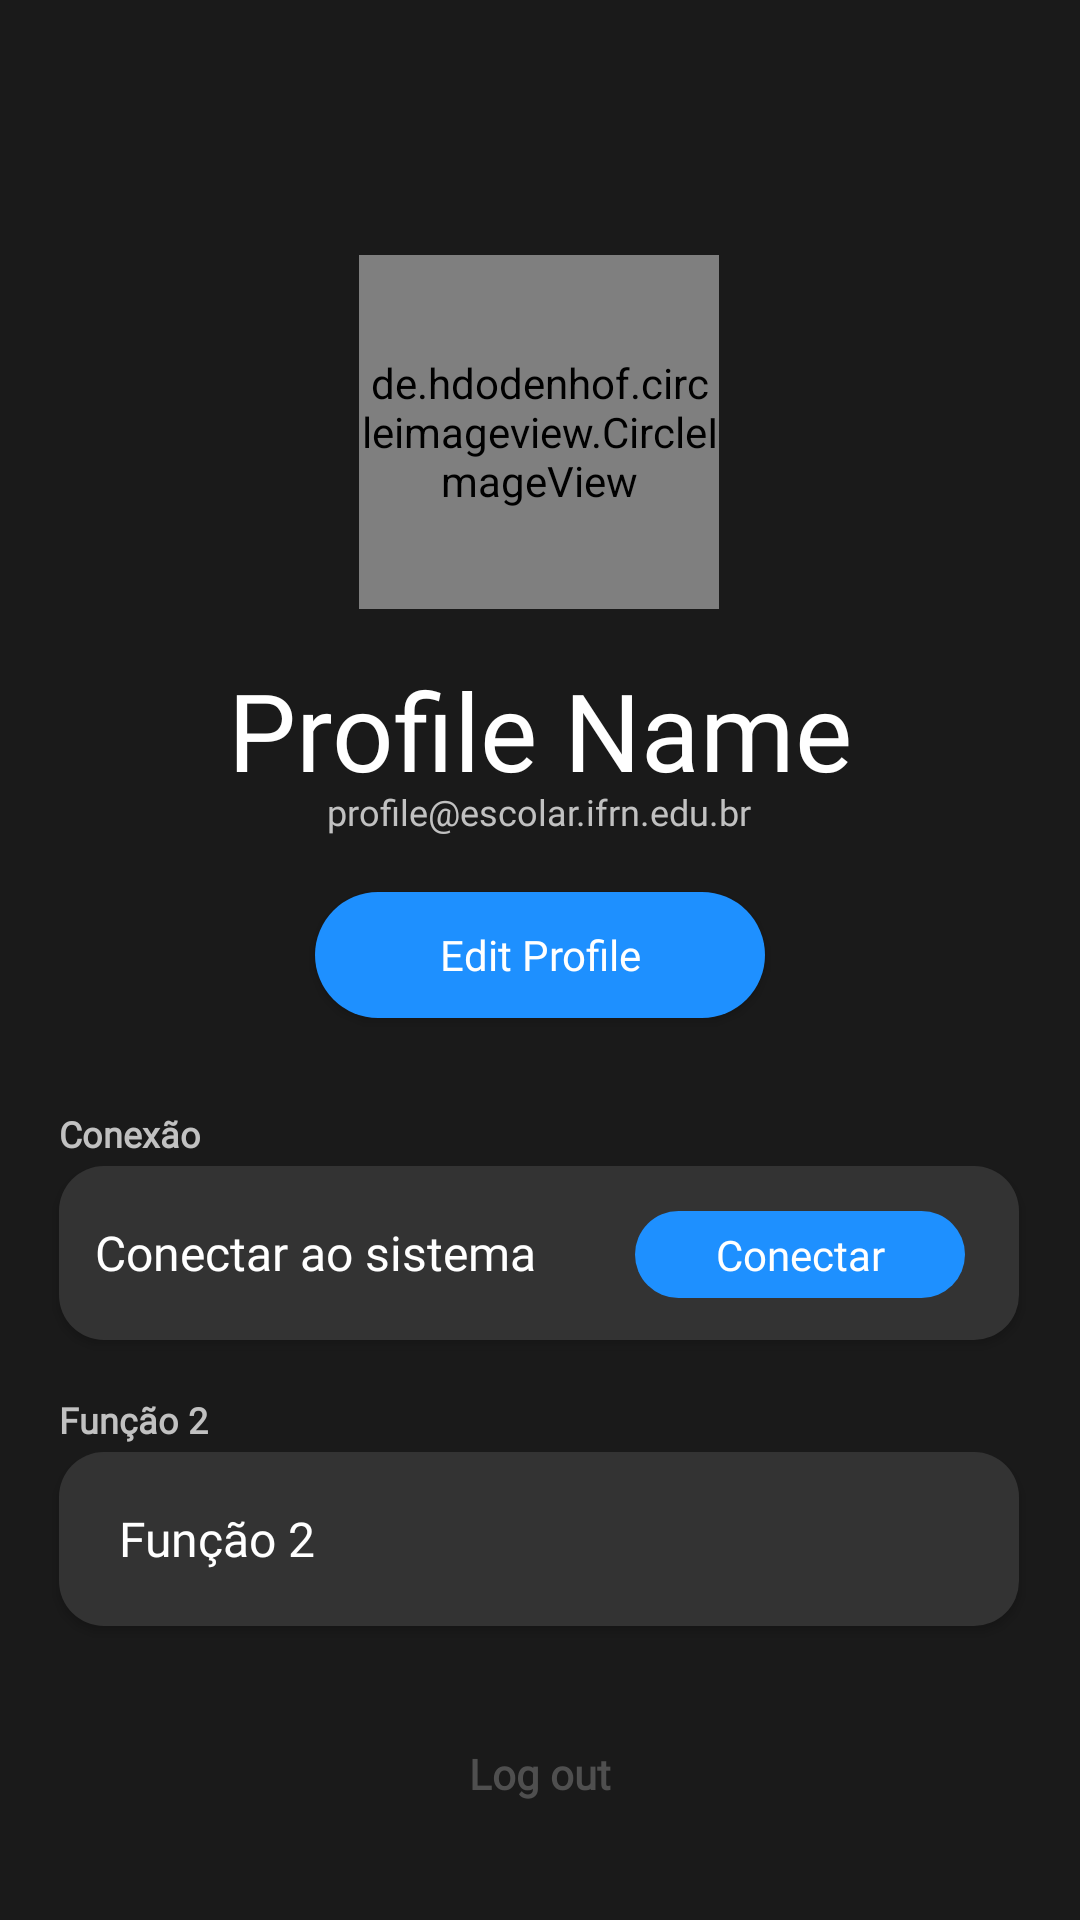

This screen was rendered from an Android layout file. Write that file and the resources it references.
<!-- AndroidManifest.xml: application theme Theme.TurTomo -->
<!-- res/layout/fragment_profile.xml -->
<?xml version="1.0" encoding="utf-8"?>
<FrameLayout xmlns:android="http://schemas.android.com/apk/res/android"
    xmlns:app="http://schemas.android.com/apk/res-auto"
    xmlns:tools="http://schemas.android.com/tools"
    android:layout_width="match_parent"
    android:layout_height="match_parent"
    tools:context=".HomeScreen.ProfileFragment"
    android:background="@color/darkScreen">

    <androidx.constraintlayout.widget.ConstraintLayout
        android:layout_width="match_parent"
        android:layout_height="match_parent">

        <Button
            android:id="@+id/button3"
            android:layout_width="320dp"
            android:layout_height="58dp"
            android:layout_marginTop="16dp"
            android:layout_weight="1"
            android:background="@drawable/round_gray_button"
            android:fontFamily="@font/inter_semibold"
            android:paddingLeft="12dp"
            android:text="Conectar ao sistema"

            android:textAlignment="textStart"
            android:textAppearance="@style/TextAppearance.AppCompat.Body1"
            android:textColor="@color/white"
            android:textSize="16sp"
            app:layout_constraintBottom_toBottomOf="parent"
            app:layout_constraintEnd_toEndOf="parent"
            app:layout_constraintHorizontal_bias="0.494"
            app:layout_constraintStart_toStartOf="parent"
            app:layout_constraintTop_toBottomOf="@+id/loginRedirectButton2"
            app:layout_constraintVertical_bias="0.147" />

        <Button
            android:id="@+id/buttao"
            android:layout_width="320dp"
            android:layout_height="58dp"
            android:layout_marginTop="16dp"
            android:layout_weight="1"
            android:background="@drawable/round_gray_button"
            android:fontFamily="@font/inter_semibold"
            android:paddingLeft="20dp"
            android:text="Função 2"

            android:textAlignment="textStart"
            android:textAppearance="@style/TextAppearance.AppCompat.Body1"
            android:textColor="@color/white"
            android:textSize="16sp"
            app:layout_constraintBottom_toBottomOf="parent"
            app:layout_constraintEnd_toEndOf="parent"
            app:layout_constraintHorizontal_bias="0.494"
            app:layout_constraintStart_toStartOf="parent"
            app:layout_constraintTop_toBottomOf="@+id/button3"
            app:layout_constraintVertical_bias="0.18" />

        <TextView
            android:id="@+id/nameProfile"
            android:layout_width="351dp"
            android:layout_height="42dp"
            android:layout_marginTop="16dp"
            android:fontFamily="@font/inter_bold"
            android:text="Profile Name"
            android:textAlignment="center"
            android:textColor="#FFFFFF"
            android:textSize="36sp"
            app:layout_constraintEnd_toEndOf="parent"
            app:layout_constraintHorizontal_bias="0.495"
            app:layout_constraintStart_toStartOf="parent"
            app:layout_constraintTop_toBottomOf="@+id/photoProfile" />

        <TextView
            android:id="@+id/emailProfile"
            android:layout_width="230dp"
            android:layout_height="19dp"
            android:layout_marginTop="4px"
            android:fontFamily="@font/inter_regular"
            android:text="profile@escolar.ifrn.edu.br"
            android:textAlignment="center"
            android:textColor="#C1C1C1"
            android:textSize="12sp"
            app:layout_constraintEnd_toEndOf="parent"
            app:layout_constraintHorizontal_bias="0.497"
            app:layout_constraintStart_toStartOf="parent"
            app:layout_constraintTop_toBottomOf="@+id/nameProfile" />

        <TextView
            android:id="@+id/textView6"
            android:layout_width="160dp"
            android:layout_height="19dp"
            android:fontFamily="@font/inter_regular"
            android:text="Conexão"
            android:textAlignment="textStart"
            android:textAllCaps="false"
            android:textColor="#C1C1C1"
            android:textSize="12sp"
            android:textStyle="bold"
            app:layout_constraintBottom_toTopOf="@+id/button3"
            app:layout_constraintEnd_toEndOf="@+id/button3"
            app:layout_constraintHorizontal_bias="0.0"
            app:layout_constraintStart_toStartOf="@+id/button3" />

        <TextView
            android:id="@+id/textView9"
            android:layout_width="100dp"
            android:layout_height="19dp"
            android:fontFamily="@font/inter_regular"
            android:text="Função 2"
            android:textAlignment="textStart"
            android:textAllCaps="false"
            android:textColor="#C1C1C1"
            android:textSize="12sp"
            android:textStyle="bold"
            app:layout_constraintBottom_toTopOf="@+id/buttao"
            app:layout_constraintEnd_toEndOf="@+id/buttao"
            app:layout_constraintHorizontal_bias="0.0"
            app:layout_constraintStart_toStartOf="@+id/buttao" />

        <TextView
            android:id="@+id/logout"
            android:layout_width="133dp"
            android:layout_height="37dp"
            android:fontFamily="@font/inter_bold"
            android:text="Log out"
            android:textAlignment="center"
            android:gravity="center"
            android:textColor="#4F4F4F"
            android:textSize="14sp"
            android:textStyle="bold"
            app:layout_constraintBottom_toBottomOf="parent"
            app:layout_constraintEnd_toEndOf="parent"
            app:layout_constraintStart_toStartOf="parent"
            app:layout_constraintTop_toBottomOf="@+id/buttao" />

        <Button
            android:id="@+id/loginRedirectButton2"
            android:layout_width="150dp"
            android:layout_height="42dp"
            android:layout_marginTop="16dp"
            android:background="@drawable/blue_button"
            android:fontFamily="@font/inter_bold"
            android:text="Edit Profile"
            android:textAppearance="@style/TextAppearance.AppCompat.Body1"
            android:textColor="#FFFFFF"
            app:layout_constraintEnd_toEndOf="parent"
            app:layout_constraintStart_toStartOf="parent"
            app:layout_constraintTop_toBottomOf="@+id/emailProfile" />

        <Button
            android:id="@+id/connection_btn"
            android:layout_width="110dp"
            android:layout_height="29dp"
            android:layout_marginTop="15dp"
            android:background="@drawable/blue_button"
            android:fontFamily="@font/inter_bold"
            android:text="Conectar"
            android:textAppearance="@style/TextAppearance.AppCompat.Body1"
            android:textColor="#FFFFFF"
            app:layout_constraintBottom_toBottomOf="@+id/button3"
            app:layout_constraintEnd_toEndOf="@+id/button3"
            app:layout_constraintHorizontal_bias="0.64"
            app:layout_constraintStart_toEndOf="@+id/textView6"
            app:layout_constraintTop_toTopOf="@+id/button3"
            app:layout_constraintVertical_bias="0.0" />

        <de.hdodenhof.circleimageview.CircleImageView
            android:id="@+id/photoProfile"
            android:layout_width="120dp"
            android:layout_height="118dp"
            android:layout_marginTop="85dp"
            android:src="@drawable/ic_profile"
            app:layout_constraintEnd_toEndOf="parent"
            app:layout_constraintHorizontal_bias="0.498"
            app:layout_constraintStart_toStartOf="parent"
            app:layout_constraintTop_toTopOf="parent" />

    </androidx.constraintlayout.widget.ConstraintLayout>

</FrameLayout>
<!-- resources referenced by this layout -->
<resources>
  <color name="darkScreen">#1A1A1A</color>
  <color name="white">#FFFFFFFF</color>
  <!-- drawable blue_button (drawable) -->
  <?xml version="1.0" encoding="utf-8"?>
  <shape xmlns:android="http://schemas.android.com/apk/res/android" android:shape="rectangle">
  
      <solid android:color="@color/light_blue"/>
      <corners android:radius="50dp"/>
  
  
  </shape>
  <!-- drawable round_gray_button (drawable) -->
  <?xml version="1.0" encoding="utf-8"?>
  <shape xmlns:android="http://schemas.android.com/apk/res/android" android:shape="rectangle">
      <solid android:color="@color/light_gray"/>
      <corners android:radius="15dp"/>
  
  </shape>
  <style name="Theme.TurTomo" parent="Theme.AppCompat.DayNight.NoActionBar">
          
          <item name="colorPrimary">@color/purple_500</item>
          <item name="colorPrimaryVariant">@color/darkScreen</item>
          <item name="colorOnPrimary">@color/white</item>
          
          <item name="colorSecondary">@color/teal_200</item>
          <item name="colorSecondaryVariant">@color/teal_700</item>
          <item name="colorOnSecondary">@color/darkScreen</item>
          
          <item name="android:statusBarColor">?attr/colorPrimaryVariant</item>
          
      </style>
  <color name="light_blue">#1E90FF</color>
  <color name="light_gray">#333333</color>
  <color name="purple_500">#FF6200EE</color>
  <color name="teal_200">#FF03DAC5</color>
  <color name="teal_700">#FF018786</color>
</resources>
